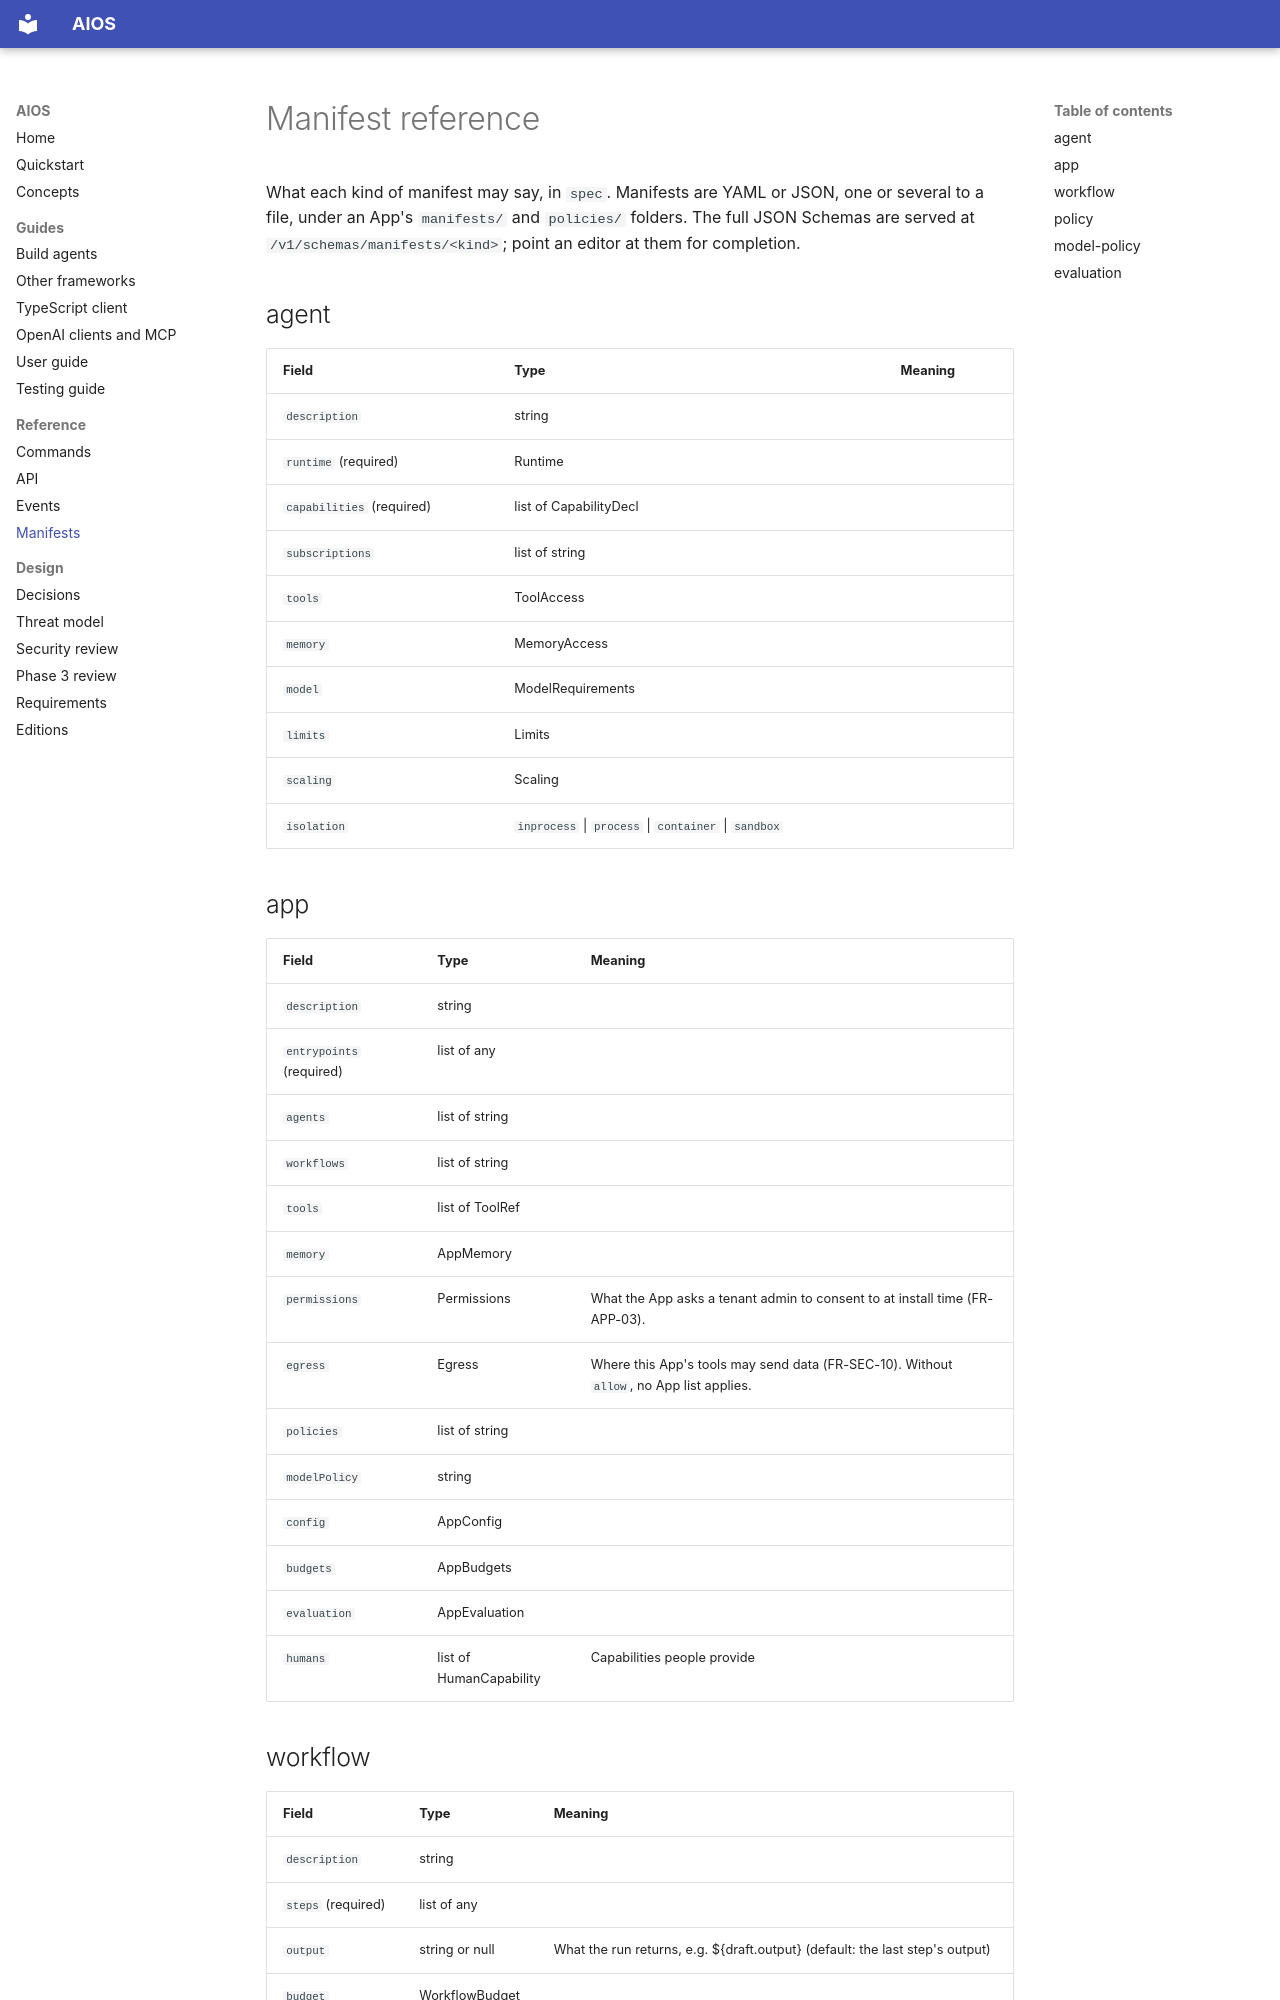

repository: washim1982/Universal-AI-Operating-System · page: reference/manifests/index.html · generator: mkdocs

# Manifest reference

<!-- Generated by `aios docs reference`. Do not edit: change the code it is made from. -->

What each kind of manifest may say, in `spec`. Manifests are YAML or JSON, one or
several to a file, under an App's `manifests/` and `policies/` folders. The full JSON
Schemas are served at `/v1/schemas/manifests/<kind>`; point an editor at them for
completion.

## agent

| Field | Type | Meaning |
|---|---|---|
| `description` | string |  |
| `runtime` (required) | Runtime |  |
| `capabilities` (required) | list of CapabilityDecl |  |
| `subscriptions` | list of string |  |
| `tools` | ToolAccess |  |
| `memory` | MemoryAccess |  |
| `model` | ModelRequirements |  |
| `limits` | Limits |  |
| `scaling` | Scaling |  |
| `isolation` | `inprocess` \| `process` \| `container` \| `sandbox` |  |

## app

| Field | Type | Meaning |
|---|---|---|
| `description` | string |  |
| `entrypoints` (required) | list of any |  |
| `agents` | list of string |  |
| `workflows` | list of string |  |
| `tools` | list of ToolRef |  |
| `memory` | AppMemory |  |
| `permissions` | Permissions | What the App asks a tenant admin to consent to at install time (FR-APP-03). |
| `egress` | Egress | Where this App's tools may send data (FR-SEC-10). Without ``allow``, no App list applies. |
| `policies` | list of string |  |
| `modelPolicy` | string |  |
| `config` | AppConfig |  |
| `budgets` | AppBudgets |  |
| `evaluation` | AppEvaluation |  |
| `humans` | list of HumanCapability | Capabilities people provide |
